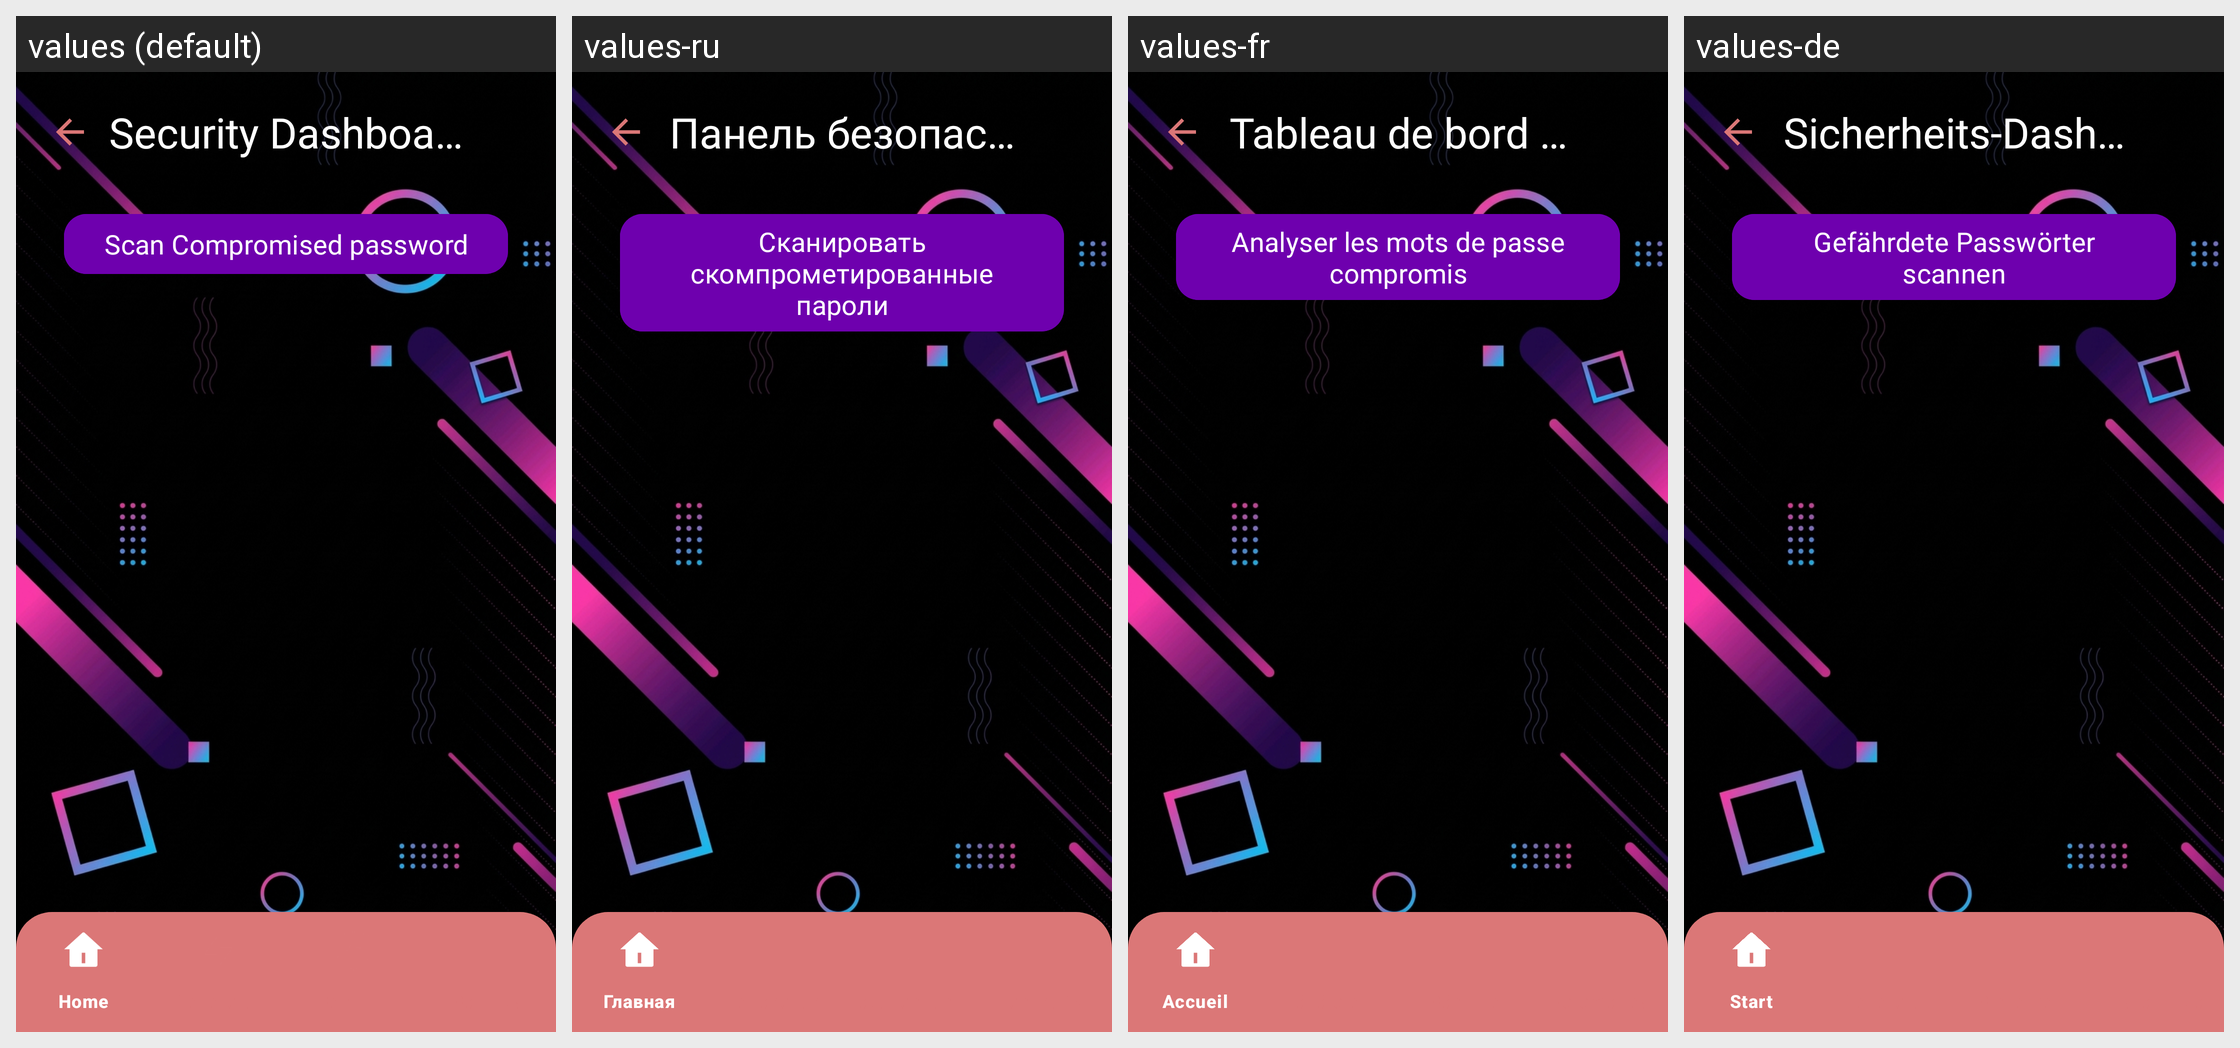

For this localized Android screen grid, give each drawn string resource with its value in every locale shown.
Android screen res/layout/activity_security.xml rendered under 4 locales, left to right: values (default), values-ru, values-fr, values-de. Device: Nexus 5 (rendered at 1080×1920; each locale shown at half size, 540×960, under a caption strip naming it); theme Theme.ByPass.
Strings drawn on this screen, with the default value and each locale's value (text and hints the layout hard-codes, and strings that could not be matched under every locale, appear in the picture but are not listed):

title_security_dashboard
  values: Security Dashboard
  values-ru: Панель безопасности
  values-fr: Tableau de bord de sécurité
  values-de: Sicherheits-Dashboard

btn_scan_compromised
  values: Scan Compromised password
  values-ru: Сканировать скомпрометированные пароли
  values-fr: Analyser les mots de passe compromis
  values-de: Gefährdete Passwörter scannen
